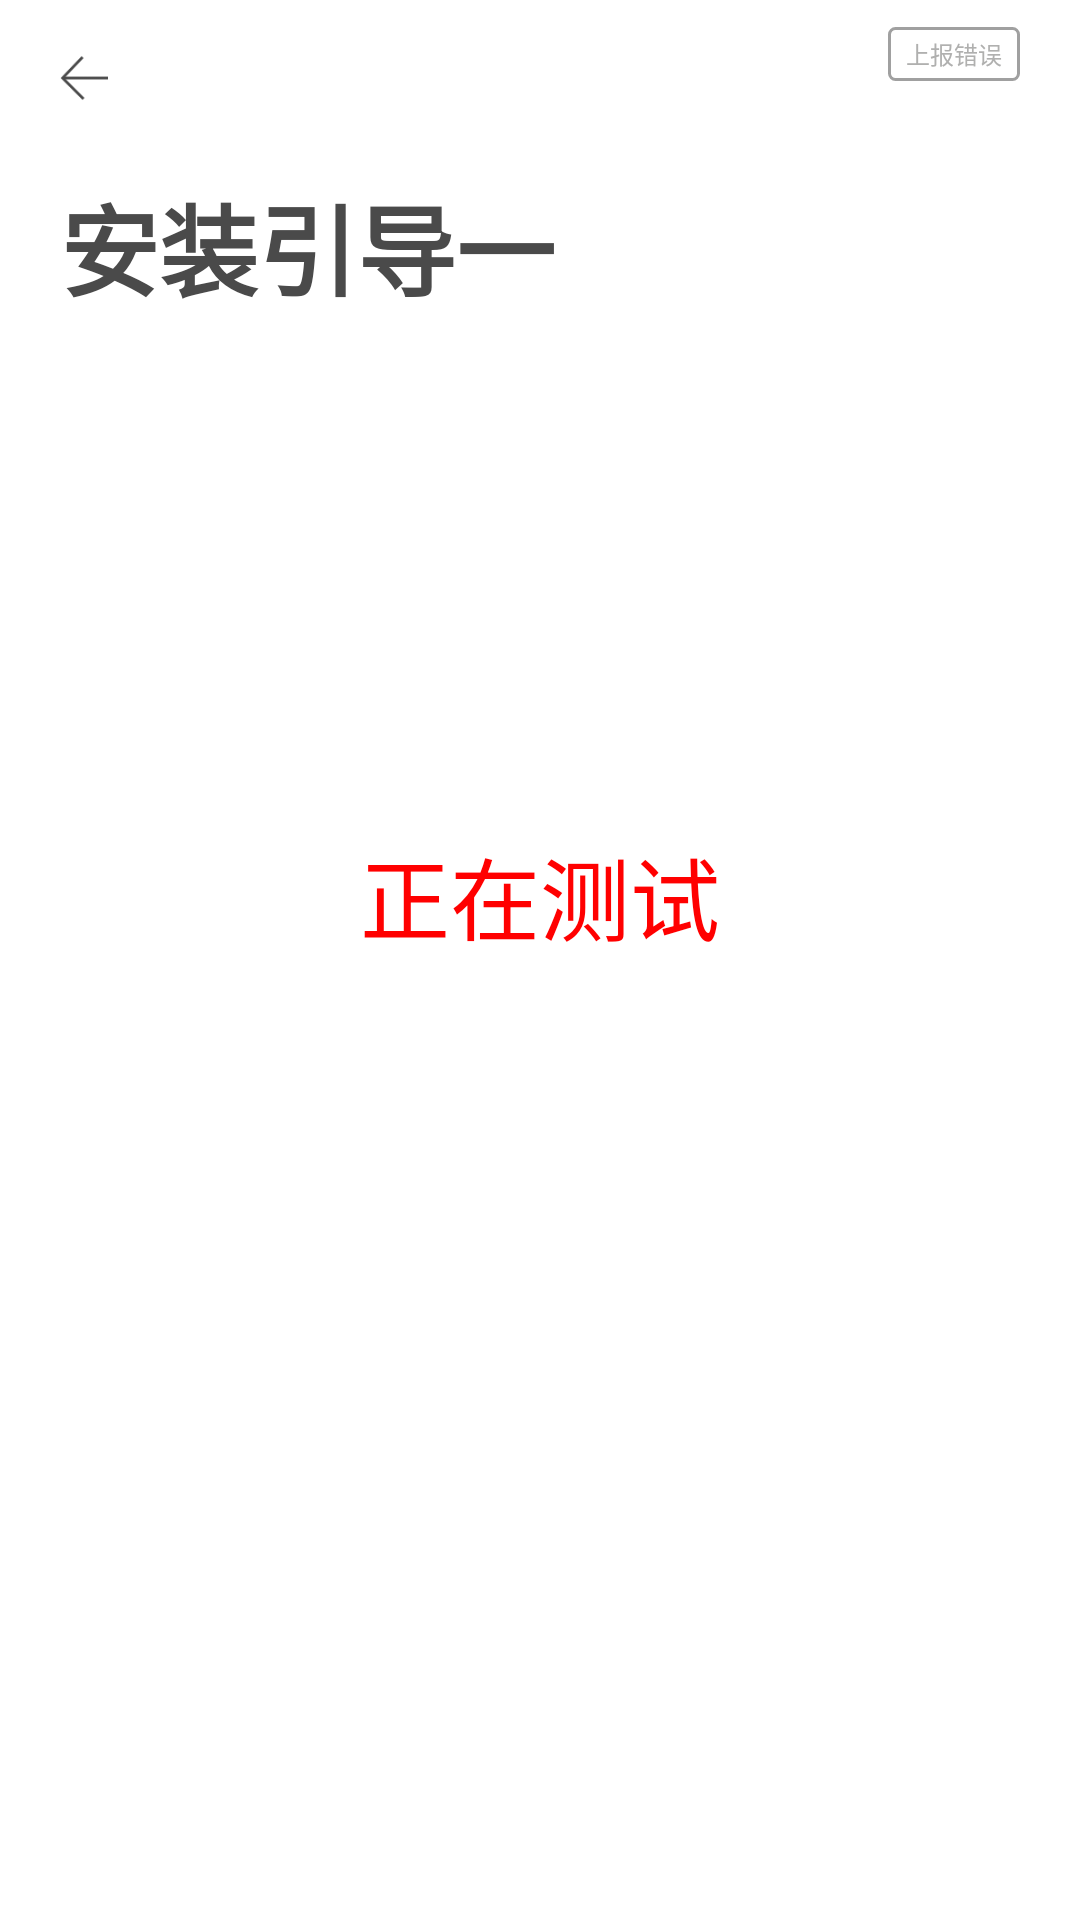

Here is an Android app screen rendered from its layout file. Give the layout XML and the strings, colors and styles it references.
<!-- AndroidManifest.xml: fallback theme Theme.MaterialComponents.DayNight.NoActionBar -->
<!-- res/layout/hud_test_layout.xml -->
<?xml version="1.0" encoding="utf-8"?>
<LinearLayout xmlns:android="http://schemas.android.com/apk/res/android"
    android:layout_width="match_parent"
    android:layout_height="match_parent"
    android:background="@android:color/white"
    android:orientation="vertical">

    <include layout="@layout/tittle_layout" />


    <TextView
        android:id="@+id/type"
        android:layout_width="wrap_content"
        android:layout_height="wrap_content"
        android:layout_gravity="center"
        android:layout_marginTop="30dp"
        android:textSize="28sp" />

    <TextView
        android:id="@+id/status"
        android:layout_width="wrap_content"
        android:layout_height="wrap_content"
        android:layout_gravity="center"
        android:layout_marginTop="70dp"
        android:text="正在测试"
        android:textColor="@color/seekbar_textcolor_red"
        android:textSize="30sp" />

</LinearLayout>
<!-- res/layout/tittle_layout.xml (included above) -->
<?xml version="1.0" encoding="utf-8"?>
<FrameLayout xmlns:android="http://schemas.android.com/apk/res/android"
    android:id="@+id/tittle_layout"
    android:layout_width="match_parent"
    android:layout_height="124dp"
    android:layout_marginBottom="15dp"
    android:background="@color/title_color"
    android:orientation="horizontal">

    <LinearLayout
        android:id="@+id/back"
        android:layout_width="32dp"
        android:layout_height="32dp"
        android:layout_marginLeft="12dp"
        android:layout_marginTop="10dp"
        android:gravity="center">

        <ImageView
            android:layout_width="16dp"
            android:layout_height="16dp"
            android:src="@drawable/back" />
    </LinearLayout>

    <TextView
        android:id="@+id/title"
        android:layout_width="wrap_content"
        android:layout_height="wrap_content"
        android:layout_marginLeft="20dp"
        android:layout_marginTop="58dp"
        android:text="安装引导一"
        android:textColor="@color/title"
        android:textSize="@dimen/title_text_size"
        android:textStyle="bold" />

    <TextView
        android:id="@+id/report"
        android:layout_width="44dp"
        android:layout_height="18dp"
        android:layout_gravity="right"
        android:layout_marginRight="20dp"
        android:layout_marginTop="9dp"
        android:background="@drawable/report_bg"
        android:gravity="center"
        android:text="上报错误"
        android:textColor="#FFB0B0AF"
        android:textSize="8dp" />

</FrameLayout>
<!-- resources referenced by this layout -->
<resources>
  <color name="seekbar_textcolor_red">#FFFF0000</color>
  <color name="title">#FF4A4A4A</color>
  <color name="title_color">#FFFFFFFF</color>
  <dimen name="title_text_size">33sp</dimen>
  <!-- drawable back: png bitmap (drawable, 3377 bytes) -->
  <!-- drawable report_bg (drawable) -->
  <?xml version="1.0" encoding="utf-8"?>
  <shape xmlns:android="http://schemas.android.com/apk/res/android">
      <corners android:radius="2dp" />
      <stroke
          android:width="1dp"
          android:color="#FFA0A0A0" />
  </shape>
</resources>
